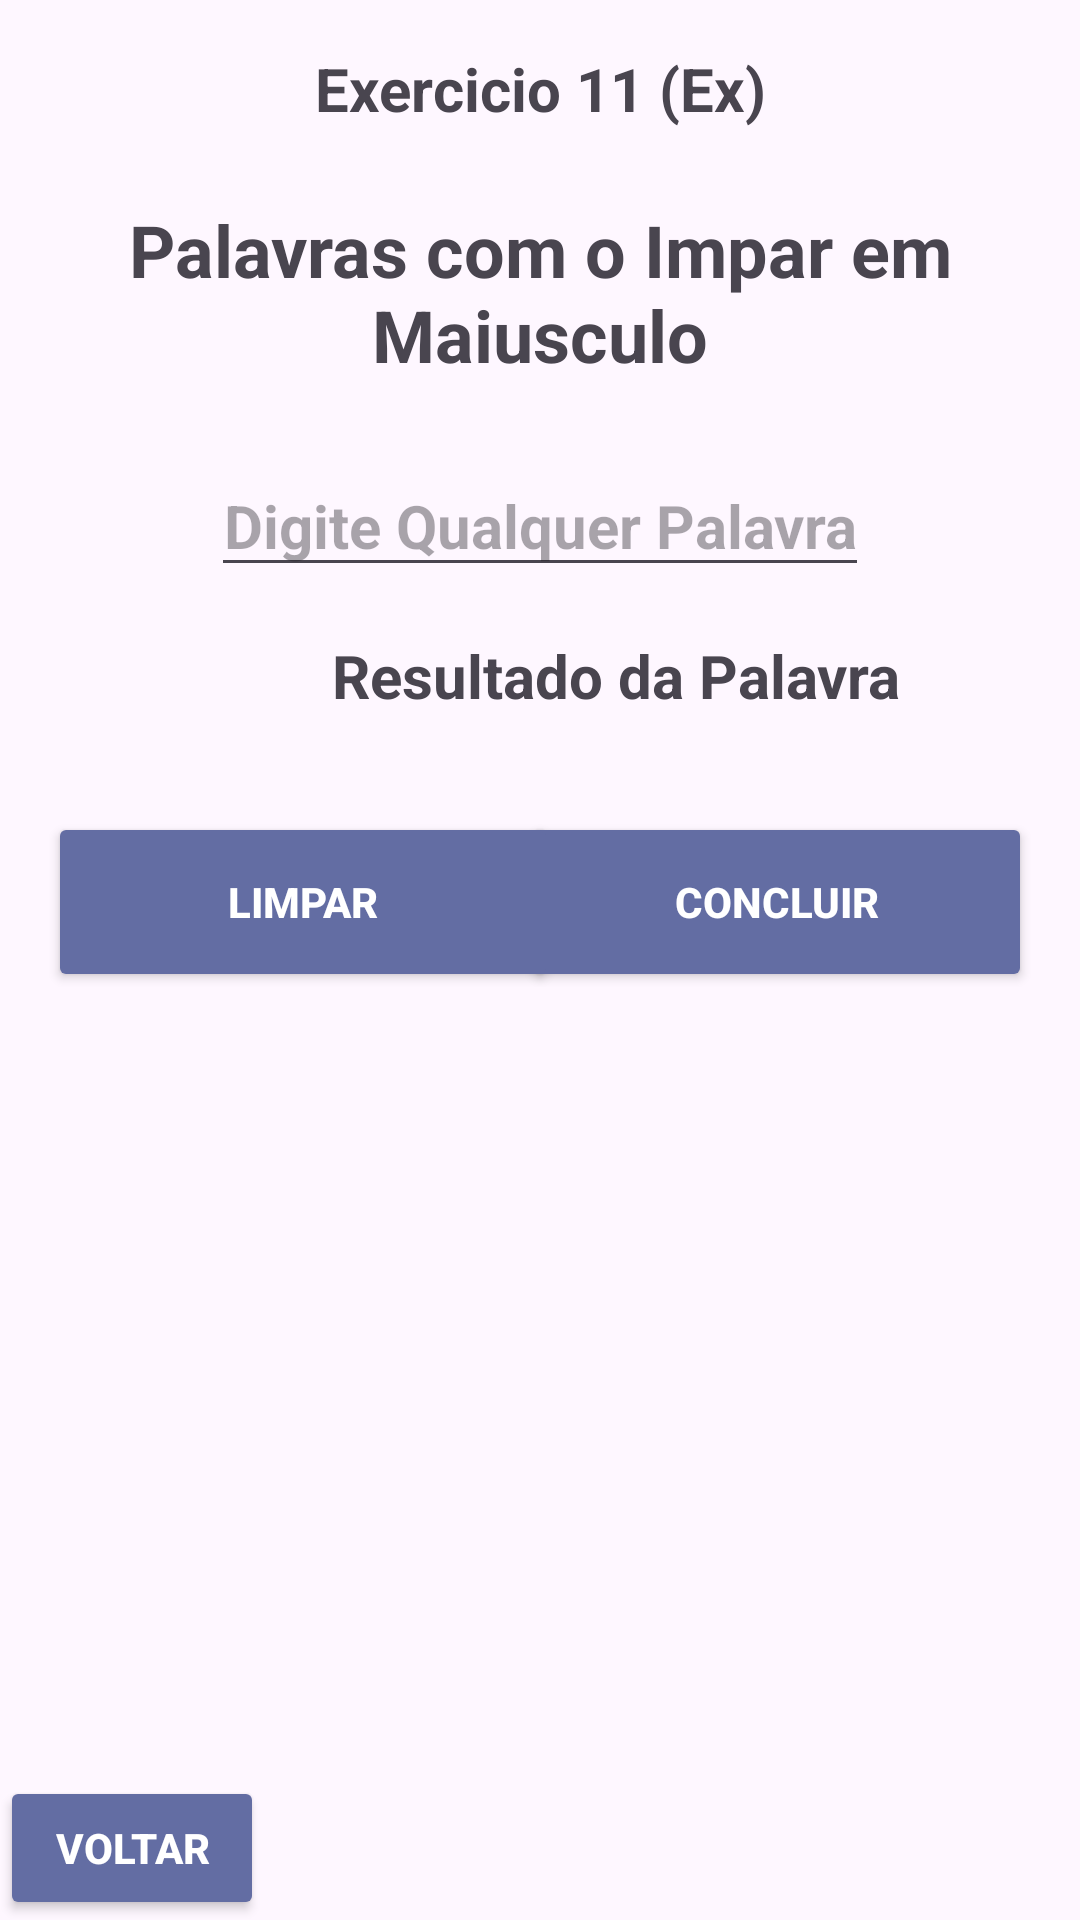

Here is an Android app screen rendered from its layout file. Give the layout XML and the strings, colors and styles it references.
<!-- AndroidManifest.xml: application theme Theme.ExerciciosDoLucas -->
<!-- res/layout/activity_exercise_eleven.xml -->
<?xml version="1.0" encoding="utf-8"?>
<androidx.constraintlayout.widget.ConstraintLayout xmlns:android="http://schemas.android.com/apk/res/android"
    xmlns:app="http://schemas.android.com/apk/res-auto"
    xmlns:tools="http://schemas.android.com/tools"
    android:layout_width="match_parent"
    android:layout_height="match_parent"
    tools:context=".ExerciseEleven">

    <TextView
        android:id="@+id/textView5"
        android:layout_width="wrap_content"
        android:layout_height="wrap_content"
        android:layout_marginStart="8dp"
        android:layout_marginTop="16dp"
        android:layout_marginEnd="8dp"
        android:text="@string/exc11"
        android:textAlignment="center"
        android:textSize="20sp"
        android:textStyle="bold"
        app:layout_constraintEnd_toEndOf="parent"
        app:layout_constraintStart_toStartOf="parent"
        app:layout_constraintTop_toTopOf="parent" />

    <TextView
        android:id="@+id/textView25"
        android:layout_width="0dp"
        android:layout_height="wrap_content"
        android:layout_marginStart="8dp"
        android:layout_marginTop="24dp"
        android:layout_marginEnd="8dp"
        android:text="@string/title11"
        android:textAlignment="center"
        android:textSize="24sp"
        android:textStyle="bold"
        app:layout_constraintEnd_toEndOf="parent"
        app:layout_constraintStart_toStartOf="parent"
        app:layout_constraintTop_toBottomOf="@+id/textView5" />

    <EditText
        android:id="@+id/wordEdit"
        android:layout_width="wrap_content"
        android:layout_height="wrap_content"
        android:layout_marginStart="8dp"
        android:layout_marginTop="24dp"
        android:layout_marginEnd="8dp"
        android:hint="@string/digitWord"
        android:textAlignment="center"
        android:textAllCaps="false"
        android:textSize="20sp"
        android:textStyle="bold"
        app:layout_constraintEnd_toEndOf="parent"
        app:layout_constraintStart_toStartOf="parent"
        app:layout_constraintTop_toBottomOf="@+id/textView25" />

    <TextView
        android:id="@+id/resultText"
        android:layout_width="395dp"
        android:layout_height="wrap_content"
        android:layout_marginStart="8dp"
        android:layout_marginTop="16dp"
        android:layout_marginEnd="8dp"
        android:text="@string/resultNameText"
        android:textAlignment="center"
        android:textSize="20sp"
        android:textStyle="bold"
        app:layout_constraintEnd_toEndOf="parent"
        app:layout_constraintHorizontal_bias="0.0"
        app:layout_constraintStart_toStartOf="parent"
        app:layout_constraintTop_toBottomOf="@+id/text_Aviso" />

    <Button
        android:id="@+id/concluir_Button"
        android:layout_width="170dp"
        android:layout_height="60dp"
        android:layout_marginTop="32dp"
        android:layout_marginEnd="16dp"
        android:backgroundTint="@color/butonExcs"
        android:text="@string/Concluir"
        android:textAlignment="center"
        android:textColor="#FFFFFF"
        android:textStyle="bold"
        app:layout_constraintEnd_toEndOf="parent"
        app:layout_constraintTop_toBottomOf="@+id/resultText" />

    <Button
        android:id="@+id/backButton"
        android:layout_width="wrap_content"
        android:layout_height="wrap_content"
        android:backgroundTint="@color/butonExcs"
        android:text="@string/Back"
        android:textAlignment="center"
        android:textColor="#FFFFFF"
        android:textStyle="bold"
        app:layout_constraintBottom_toBottomOf="parent"
        app:layout_constraintStart_toStartOf="parent" />

    <Button
        android:id="@+id/clearn_Button"
        android:layout_width="170dp"
        android:layout_height="60dp"
        android:layout_marginStart="16dp"
        android:layout_marginTop="32dp"
        android:backgroundTint="@color/butonExcs"
        android:text="@string/cleanButton"
        android:textAlignment="center"
        android:textColor="#FFFFFF"
        android:textStyle="bold"
        app:layout_constraintStart_toStartOf="parent"
        app:layout_constraintTop_toBottomOf="@+id/resultText" />

    <TextView
        android:id="@+id/text_Aviso"
        android:layout_width="wrap_content"
        android:layout_height="wrap_content"
        android:layout_marginStart="16dp"
        android:layout_marginTop="16dp"
        android:layout_marginEnd="16dp"
        android:text="@string/missWord"
        android:textAlignment="center"
        android:textColor="@color/red"
        android:textSize="20sp"
        android:textStyle="bold"
        android:visibility="gone"
        app:layout_constraintEnd_toEndOf="parent"
        app:layout_constraintStart_toStartOf="parent"
        app:layout_constraintTop_toBottomOf="@+id/wordEdit" />
</androidx.constraintlayout.widget.ConstraintLayout>
<!-- resources referenced by this layout -->
<resources>
  <color name="butonExcs">#636DA3</color>
  <color name="red">#FFFF0000</color>
  <string name="Back">Voltar</string>
  <string name="Concluir">Concluir</string>
  <string name="cleanButton">Limpar</string>
  <string name="digitWord">Digite Qualquer Palavra</string>
  <string name="exc11">Exercicio 11 (Ex)</string>
  <string name="missWord">Por Favor, Escreva Alguma Palavra</string>
  <string name="resultNameText">Resultado da Palavra</string>
  <string name="title11">Palavras com o Impar em Maiusculo</string>
  <style name="Theme.ExerciciosDoLucas" parent="Base.Theme.ExerciciosDoLucas" />
  <style name="Base.Theme.ExerciciosDoLucas" parent="Theme.Material3.DayNight">
          
          
      </style>
</resources>
